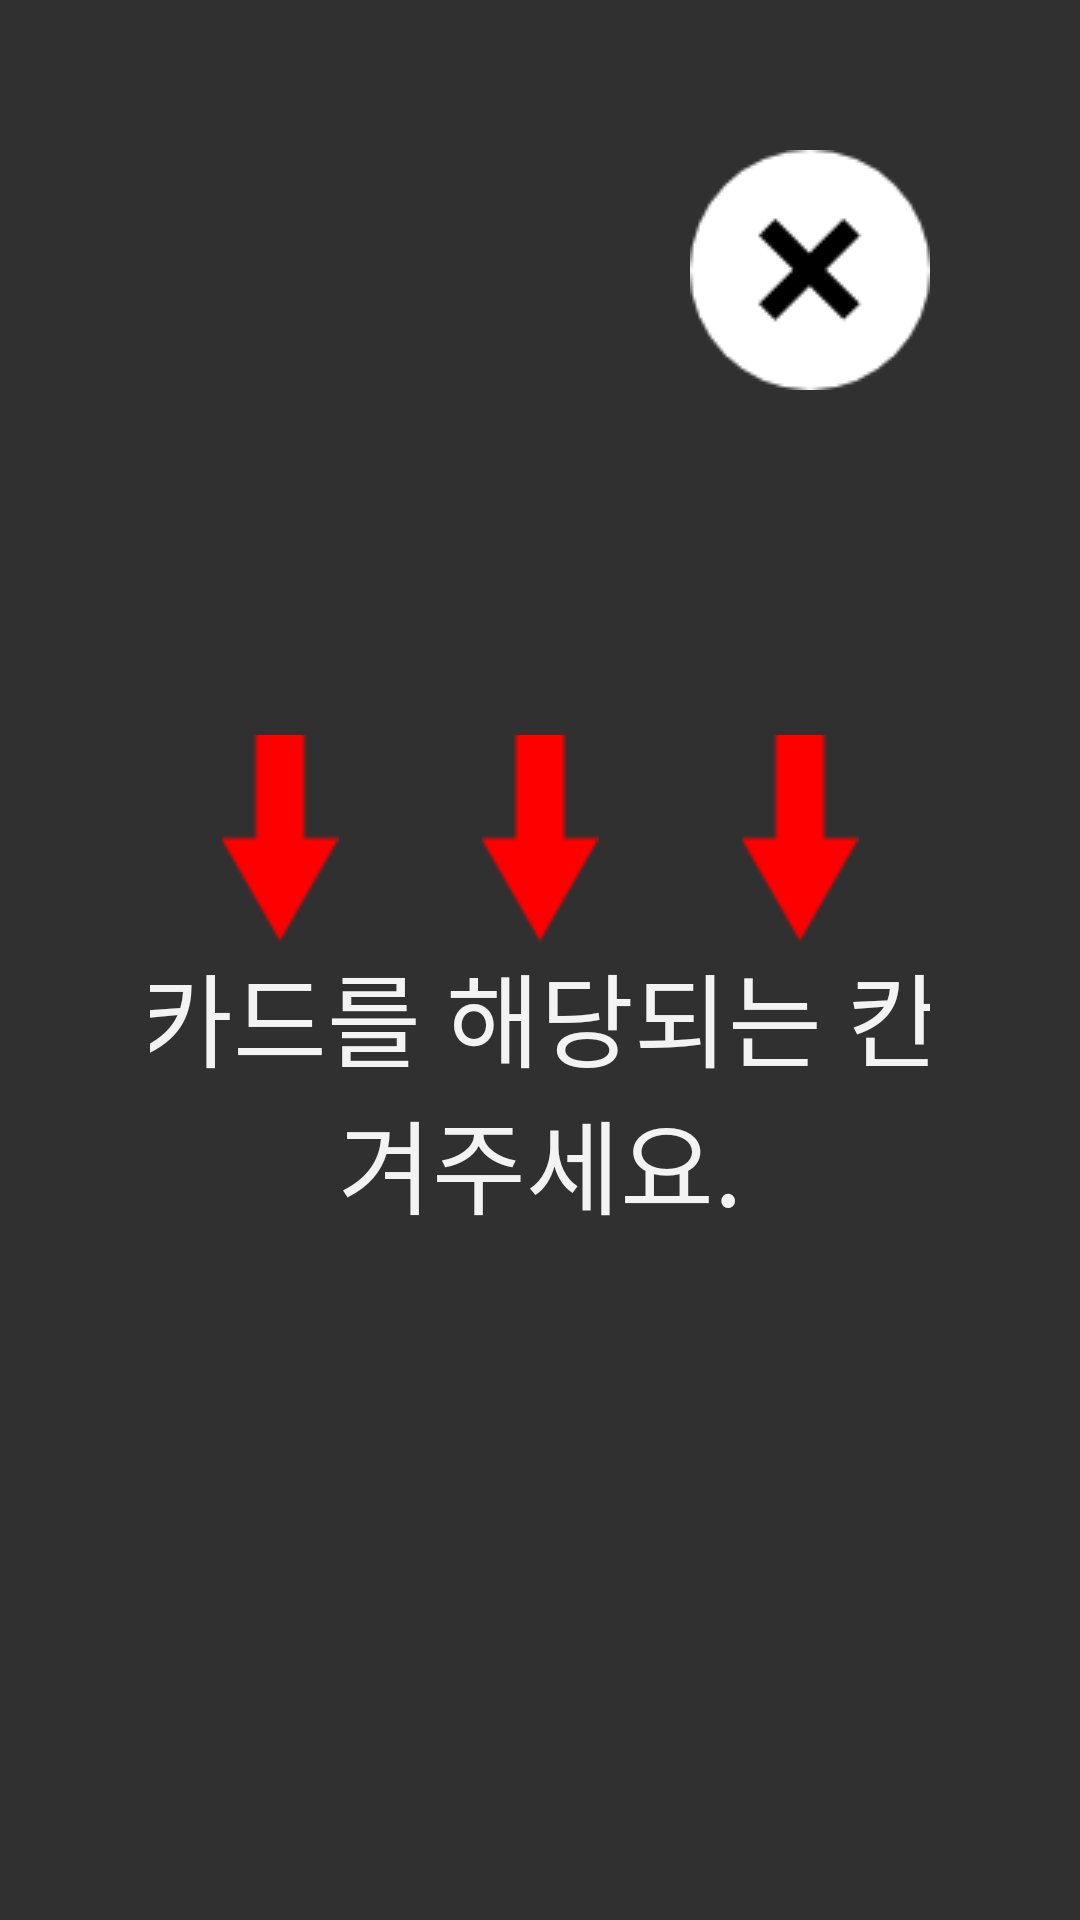

Reconstruct the res/layout file that produces this screen, plus the resources it refers to.
<!-- AndroidManifest.xml: application theme Theme.AIcandoVer2 -->
<!-- res/layout/scene5_dialog_help.xml -->
<?xml version="1.0" encoding="utf-8"?>
<LinearLayout xmlns:android="http://schemas.android.com/apk/res/android"
    xmlns:app="http://schemas.android.com/apk/res-auto"
    xmlns:tools="http://schemas.android.com/tools"
    android:layout_width="match_parent"
    android:layout_height="match_parent"
    android:padding="50dp">

    <LinearLayout
        android:layout_width="match_parent"
        android:layout_height="match_parent"
        android:gravity="right"
        android:orientation="vertical">

        <ImageButton
            android:id="@+id/dialog_cl"
            android:layout_width="wrap_content"
            android:layout_height="wrap_content"
            android:background="#00FFFFFF"
            android:src="@drawable/moral_dialog01_cl" />

        <LinearLayout
            android:layout_width="match_parent"
            android:layout_height="match_parent"
            android:gravity="center_horizontal|top"
            android:orientation="vertical">

            <LinearLayout
                android:layout_width="match_parent"
                android:layout_height="0dp"
                android:layout_weight="1"
                android:orientation="vertical"></LinearLayout>

            <LinearLayout
                android:layout_width="match_parent"
                android:layout_height="0dp"
                android:layout_weight="3"
                android:gravity="center|top"
                android:orientation="vertical">

                <LinearLayout
                    android:layout_width="match_parent"
                    android:layout_height="wrap_content"
                    android:orientation="horizontal">

                    <ImageView
                        android:id="@+id/imageView16"
                        android:layout_width="wrap_content"
                        android:layout_height="wrap_content"
                        android:layout_weight="1"
                        app:srcCompat="@drawable/scene_dialog_1" />

                    <ImageView
                        android:id="@+id/imageView17"
                        android:layout_width="wrap_content"
                        android:layout_height="wrap_content"
                        android:layout_weight="1"
                        app:srcCompat="@drawable/scene_dialog_1" />

                    <ImageView
                        android:id="@+id/imageView18"
                        android:layout_width="wrap_content"
                        android:layout_height="wrap_content"
                        android:layout_weight="1"
                        app:srcCompat="@drawable/scene_dialog_1" />
                </LinearLayout>

                <TextView
                    android:id="@+id/textView16"
                    android:layout_width="500dp"
                    android:layout_height="wrap_content"
                    android:fontFamily="@font/bmjua"
                    android:gravity="center"
                    android:text="각각의 카드를 해당되는 칸으로 옮겨주세요."
                    android:textColor="#F3F3F3"
                    android:textSize="34sp" />

            </LinearLayout>

        </LinearLayout>

    </LinearLayout>

</LinearLayout>
<!-- resources referenced by this layout -->
<resources>
  <!-- drawable moral_dialog01_cl: png bitmap (drawable, 2199 bytes) -->
  <!-- drawable scene_dialog_1: png bitmap (drawable, 691 bytes) -->
  <style name="Theme.AIcandoVer2" parent="Theme.AppCompat.NoActionBar">
          
          <item name="colorPrimary">@color/purple_500</item>
          <item name="colorPrimaryVariant">#D2FFCC80</item>
          <item name="colorOnPrimary">@color/white</item>
          
          <item name="colorSecondary">@color/teal_200</item>
          <item name="colorSecondaryVariant">#D281D4FA</item>
          <item name="colorOnSecondary">#00000000</item>
          
          <item name="android:statusBarColor" tools:targetApi="l">?attr/colorPrimaryVariant</item>
          
          <item name="android:textViewStyle">@style/customTextViewFontStyle</item>
          <item name="android:buttonStyle">@style/customButtonFontStyle</item>
          <item name="android:editTextStyle">@style/customEditTextFontStyle</item>
          <item name="android:radioButtonStyle">@style/customRadioButtonFontStyle</item>
          <item name="android:checkboxStyle">@style/customCheckboxFontStyle</item>
      </style>
  <!-- not gathered from this repository: default colours our renderer supplied (Android Studio template values) -->
  <color name="purple_500">#FF6200EE</color>
  <color name="teal_200">#FF03DAC5</color>
  <color name="white">#FFFFFFFF</color>
</resources>
